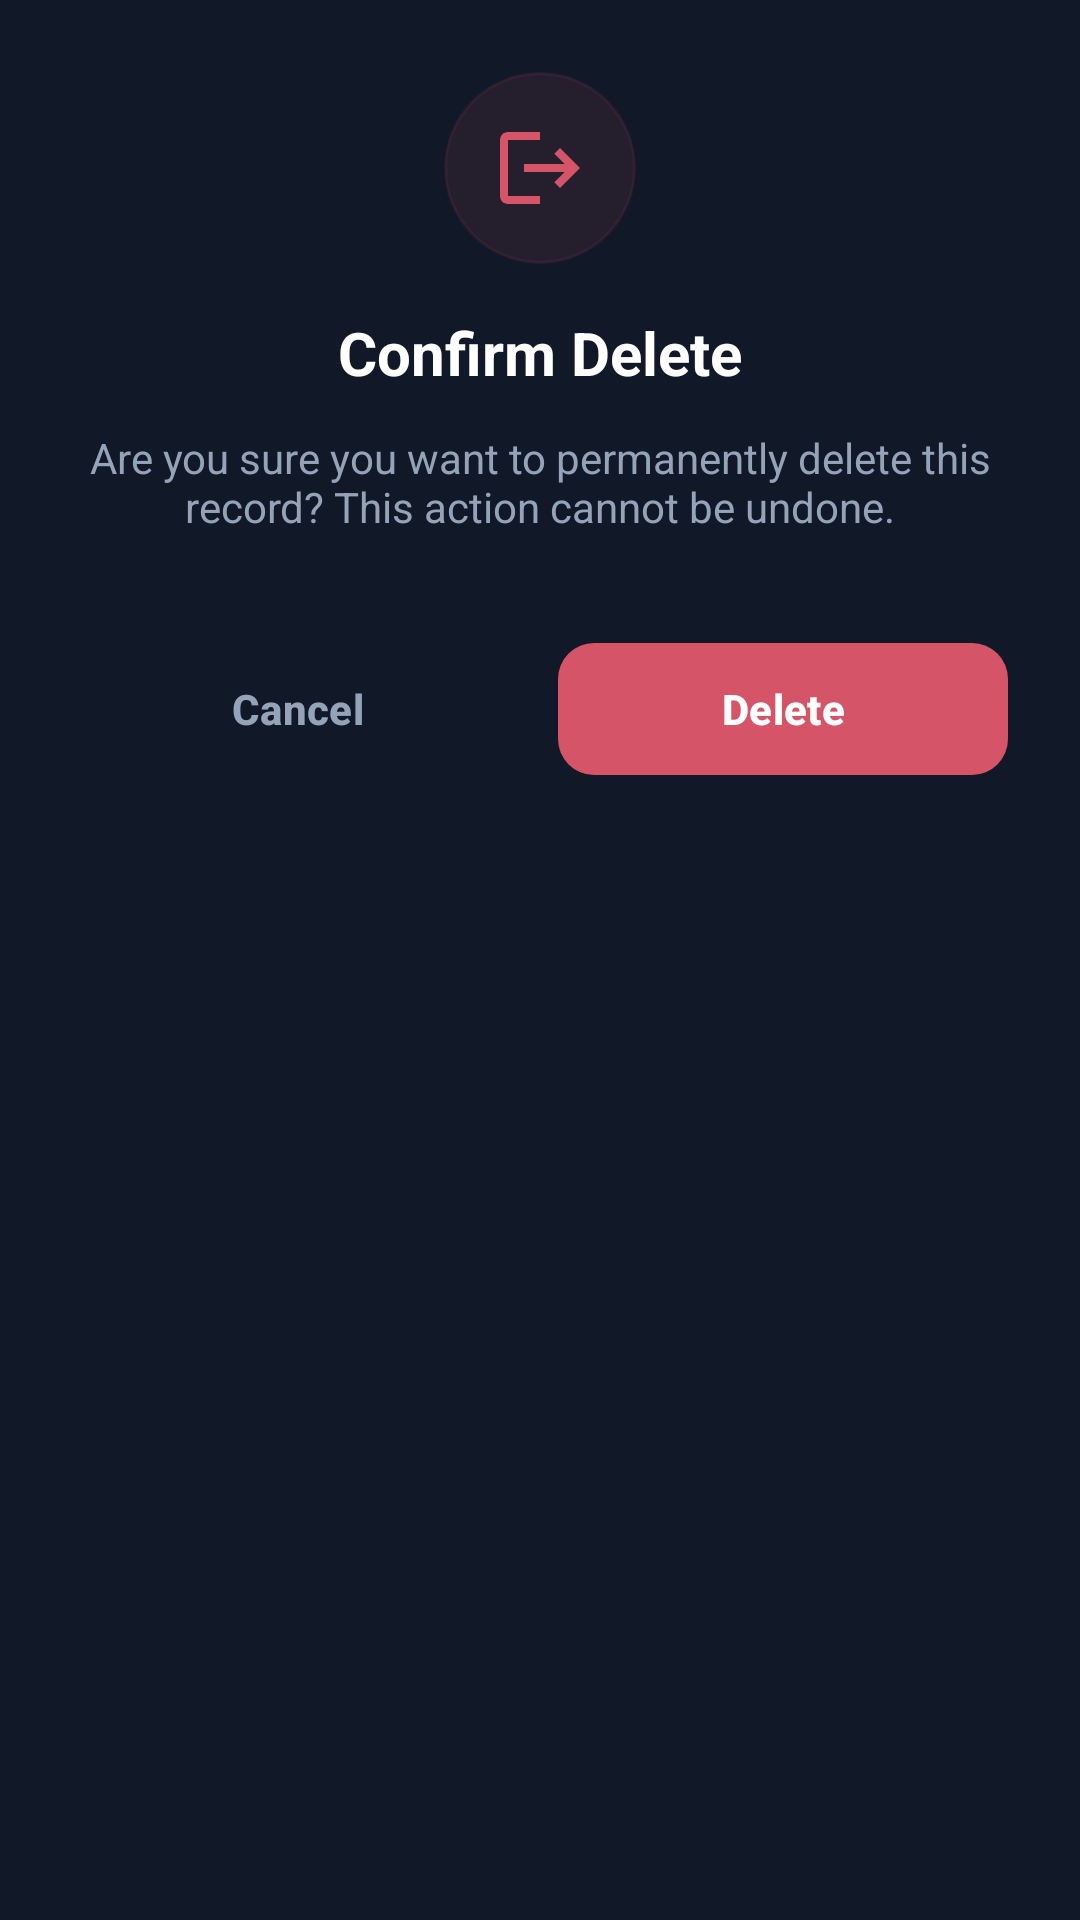

This screen was rendered from an Android layout file. Write that file and the resources it references.
<!-- AndroidManifest.xml: application theme Theme.MessWise.Dark -->
<!-- res/layout/dialog_confirm_delete.xml -->
<?xml version="1.0" encoding="utf-8"?>
<androidx.constraintlayout.widget.ConstraintLayout xmlns:android="http://schemas.android.com/apk/res/android"
    xmlns:app="http://schemas.android.com/apk/res-auto"
    android:layout_width="match_parent"
    android:layout_height="wrap_content"
    android:background="@color/mw_surface"
    android:padding="24dp">

    <ImageView
        android:id="@+id/ivDeleteIcon"
        android:layout_width="64dp"
        android:layout_height="64dp"
        android:background="@drawable/bg_profile_circle"
        android:backgroundTint="#1AD55467"
        android:padding="16dp"
        android:src="@drawable/ic_logout"
        app:layout_constraintEnd_toEndOf="parent"
        app:layout_constraintStart_toStartOf="parent"
        app:layout_constraintTop_toTopOf="parent"
        app:tint="@color/dark_error" />

    <TextView
        android:id="@+id/tvDeleteTitle"
        android:layout_width="wrap_content"
        android:layout_height="wrap_content"
        android:layout_marginTop="16dp"
        android:text="Confirm Delete"
        android:textColor="@color/white"
        android:textSize="20sp"
        android:textStyle="bold"
        app:layout_constraintEnd_toEndOf="parent"
        app:layout_constraintStart_toStartOf="parent"
        app:layout_constraintTop_toBottomOf="@id/ivDeleteIcon" />

    <TextView
        android:id="@+id/tvDeleteMessage"
        android:layout_width="match_parent"
        android:layout_height="wrap_content"
        android:layout_marginTop="12dp"
        android:gravity="center"
        android:text="Are you sure you want to permanently delete this record? This action cannot be undone."
        android:textColor="@color/mw_secondary"
        android:textSize="14sp"
        app:layout_constraintTop_toBottomOf="@id/tvDeleteTitle" />

    <LinearLayout
        android:layout_width="match_parent"
        android:layout_height="wrap_content"
        android:layout_marginTop="32dp"
        android:orientation="horizontal"
        app:layout_constraintTop_toBottomOf="@id/tvDeleteMessage">

        <com.google.android.material.button.MaterialButton
            android:id="@+id/btnCancel"
            style="@style/Widget.Material3.Button.TextButton"
            android:layout_width="0dp"
            android:layout_height="52dp"
            android:layout_weight="1"
            android:text="Cancel"
            android:textColor="@color/mw_secondary"
            android:textStyle="bold" />

        <com.google.android.material.button.MaterialButton
            android:id="@+id/btnDelete"
            android:layout_width="0dp"
            android:layout_height="52dp"
            android:layout_marginStart="12dp"
            android:layout_weight="1"
            android:text="Delete"
            android:textColor="@color/white"
            android:textStyle="bold"
            app:backgroundTint="@color/dark_error"
            app:cornerRadius="12dp" />

    </LinearLayout>

</androidx.constraintlayout.widget.ConstraintLayout>
<!-- resources referenced by this layout -->
<resources>
  <color name="dark_error">#D55467</color>
  <color name="mw_secondary">#94A3B8</color>
  <color name="mw_surface">#111827</color>
  <color name="white">#FFFFFFFF</color>
  <!-- drawable bg_profile_circle (drawable) -->
  <?xml version="1.0" encoding="utf-8"?>
  <shape xmlns:android="http://schemas.android.com/apk/res/android"
      android:shape="oval">
      <solid android:color="@color/dark_surface" />
      <stroke
          android:width="1dp"
          android:color="@color/dark_border" />
  </shape>
  <!-- drawable ic_logout (drawable) -->
  <vector xmlns:android="http://schemas.android.com/apk/res/android"
      android:width="24dp"
      android:height="24dp"
      android:viewportWidth="24"
      android:viewportHeight="24">
      <path
          android:fillColor="#FF000000"
          android:pathData="M17,7l-1.41,1.41L18.17,11H8v2h10.17l-2.58,2.58L17,17l5,-5 -5,-5zM4,5h8V3H4c-1.1,0 -2,0.9 -2,2v14c0,1.1 0.9,2 2,2h8v-2H4V5z" />
  </vector>
  <style name="Theme.MessWise.Dark" parent="Base.Theme.MessWise.Dark" />
  <color name="dark_surface">#161614</color>
  <color name="dark_border">#272523</color>
  <style name="Base.Theme.MessWise.Dark" parent="Theme.Material3.DayNight.NoActionBar">
          <item name="colorPrimary">@color/dark_primary</item>
          <item name="colorOnPrimary">@color/white</item>
          <item name="android:windowBackground">@color/bg_dark</item>
          <item name="android:colorBackground">@color/bg_dark</item>
          <item name="colorSurface">@color/dark_surface</item>
          <item name="colorOnSurface">@color/dark_text_primary</item>
          <item name="android:statusBarColor">@color/black</item>
          <item name="android:windowLightStatusBar">false</item>
          <item name="android:navigationBarColor">@color/bg_dark</item>
          <item name="android:textColorPrimary">@color/dark_text_primary</item>
          <item name="android:textColorSecondary">@color/dark_text_muted</item>
          <item name="android:textColorHint">@color/dark_text_hint</item>
          <item name="colorError">@color/dark_error</item>
          <item name="colorControlHighlight">#1A52A3B0</item>
          <item name="boxStrokeColor">@color/dark_primary</item>
      </style>
  <color name="dark_primary">#52A3B0</color>
  <color name="bg_dark">#0F1117</color>
  <color name="dark_text_primary">#EDEAE4</color>
  <color name="black">#FF000000</color>
  <color name="dark_text_muted">#9C9790</color>
  <color name="dark_text_hint">#6B6862</color>
</resources>
